Run: headless pygame with SDL's dummy video driver; simulated clock (each Clock.tick advances the game by its frame time, no real sleeping); random seed 0; keys injected as events and as key.get_pressed() state; no mouse input.
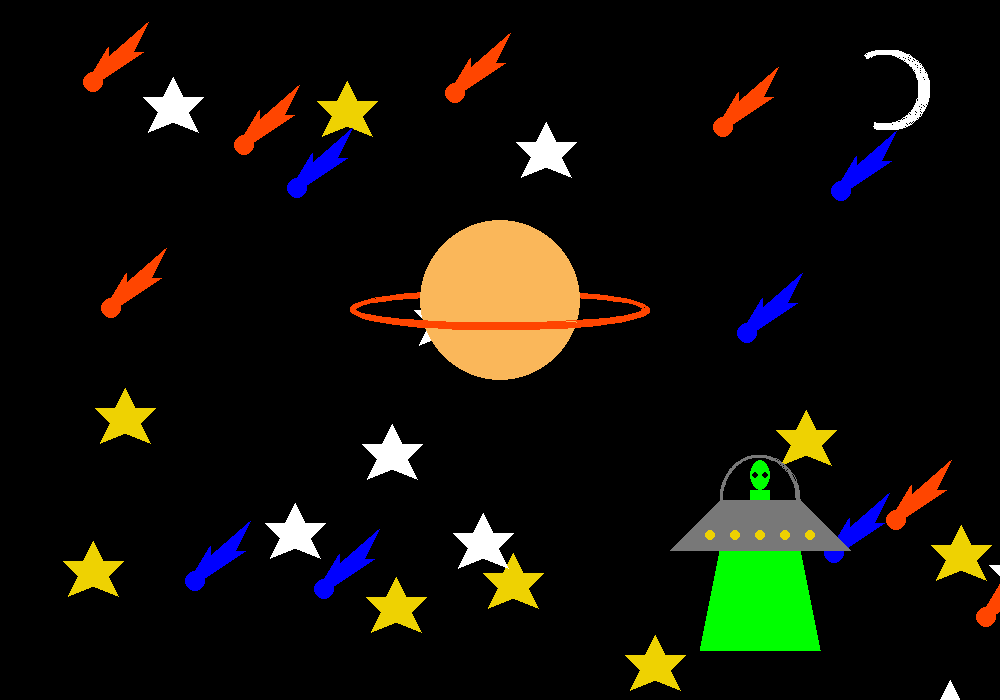
Frame 1 of 4 · flips 1–60 · no input
Frame 2 of 4 · flips 61–180 · tapped SPACE, RETURN · held RIGHT (→), D · screen unchanged from frame 1, image omitted
Frame 3 of 4 · flips 181–300 · held DOWN (↓), S · screen unchanged from frame 2, image omitted
Frame 4 of 4 · flips 301–420 · held LEFT (←), A, UP (↑), W · screen unchanged from frame 3, image omitted

The pygame program that drew these frames:

#imports
import pygame as pg
from math import pi
import random

#constants
WHITE = (255,255,255)
BLACK = (0,0,0)
RED = (255,0,0)
GREEN = (0,255,0)
BLUE = (0,0,255)
YELLOW = (238, 210, 2)
ORANGE = (255, 69, 0)
GREY = (120,120,120)
PLANET = (250, 183, 90)

FPS = 60

#functions
def draw_rect(x, y, color, canvas):
    pg.draw.rect(canvas, color, [x, y, 150,100])

def star(x, y, color, canvas):
    pg.draw.polygon(canvas, color, [[x+30,y-20],[x+40,y],[x+60,y],[x+45,y+15],[x+55,y+35],[x+30,y+25],[x+5,y+35],[x+15,y+15],[x,y],[x+20,y]])

def comet(x, y, color, canvas):
    pg.draw.circle(canvas, color, [x,y], 10,10)
    pg.draw.polygon(canvas, color, [[x,y-10], [x+15,y-35], [x+15,y-25], [x+55, y-60], [x+40,y-30], [x+50, y-30], [x+5, y]])

#setup
pg.init()

width = 1000
height = 700
screen = pg.display.set_mode([width, height])
clock = pg.time.Clock()

playing = True 

#code
title_font = pg.font.SysFont('comicsans', 13)
title_text = 'The Everlasting Lord of Arcane Wisdom, Shouki no Kami, the Prodigal'
title_img = title_font.render(title_text, True, BLACK)

x_list1 = []
y_list1 = []
star_colors = []

x_list2 = []
y_list2 = []
comet_colors = []

for n in range(0, random.randint(10,19)):
    x_list1.append(random.randint(0,width))
    y_list1.append(random.randint(0,height))
    star_colors.append(random.choice([YELLOW, WHITE]))

for n in range(0, random.randint(10,14)):
    x_list2.append(random.randint(0,width))
    y_list2.append(random.randint(0,height))
    comet_colors.append(random.choice([BLUE, ORANGE]))

#main game loop
while playing:

    #event loop
    for event in pg.event.get():
        if event.type == pg.QUIT:
            playing = False

    #game logic

    #clear the screen
    screen.fill(BLACK)

    #blit
    #problem 4
    # screen.blit(title_img, (10,10))

    #draw
    for n in range(0,len(x_list1)):
        star(x_list1[n], y_list1[n], star_colors[n], screen)

    for n in range(0,len(x_list2)):
        comet(x_list2[n], y_list2[n], comet_colors[n], screen)

    #moon
    pg.draw.arc(screen, WHITE, [850,50, 80,80], 8.5*pi/6, 4*pi/6, 3)
    pg.draw.arc(screen, WHITE, [845,50, 80,80], 8.5*pi/6, 4*pi/6, 5)

    #planet
    pg.draw.arc(screen, ORANGE, [350, 290, 300,40], .5*pi, .49*pi, 6)
    pg.draw.circle(screen, PLANET, [500, 300], 80, 80)
    pg.draw.arc(screen, ORANGE, [350, 290, 300,40], .9*pi, .1*pi, 6)

    #alien
    pg.draw.polygon(screen, GREEN, [[700,650], [720,550],[800,550],[820,650]])
    pg.draw.polygon(screen, GREY, [[670,550], [720,500],[800,500],[850,550]])
    pg.draw.arc(screen, GREY, [720,455,80,90], 0, 1*pi, 3)
    pg.draw.rect(screen,GREEN, [750, 490, 20,10])
    pg.draw.ellipse(screen,GREEN, [750, 460, 20, 30])
    circ_x = 710
    for n in range(0,5):
        pg.draw.circle(screen, YELLOW, [circ_x, 535], 5,5)
        circ_x += 25
    eye_x = 755
    for n in range(0,2):
        pg.draw.circle(screen, BLACK, [eye_x, 475], 3,3)
        eye_x += 10
    
    #update screen
    pg.display.flip()

    #limit to fps
    clock.tick(FPS)

pg.quit()
